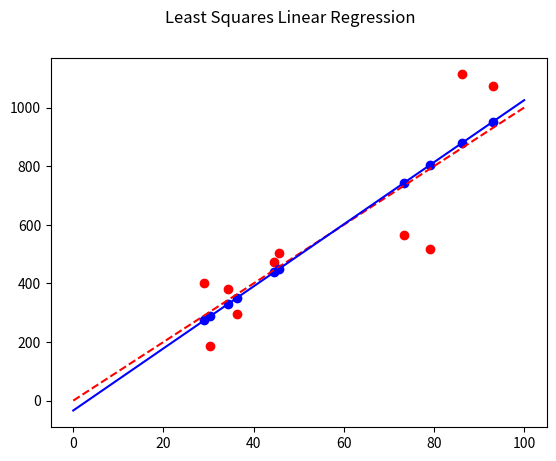

The matplotlib source for this figure:
"""Basic algorithm for solving a least squares linear regression.

Generates random points and then tries to solve for the line that minimizes
the sum of the squares of the error.

Want to solve the optimization problem (quadratic minimization) -

min over b: sum((<x, b> - y) ** 2)

TODO: add figures for multiple dimensions (3).
"""

import random
import numpy as np

from matplotlib import pyplot as plt


def gen(n, a, b, xmin=0, xmax=10, beta=0.5):
    """Generator for points on a line with some error.

    Args:
        n: (int) number of points.
        a: (float) actual slope.
        b: (float) actual y intercept.
        xmin: (float) min domain of generated points.
        xmax: (float) max domain of generated points.
        beta: (float) proportional to amount of error, how messy the points are.

    Yields:
        (float tuple), x-y pairs of generated points.
    """
    for _ in range(n):
        x = xmin + (xmax-xmin) * random.random()
        y = (a * x +  b) * (1 + beta * (0.5 - random.random()))
        yield x, y


class LinearRegressor():
    """Basic least square linear regressor."""

    def __init__(self):
        self._x = None
        self._y = None
        self.beta_hat = None

    def Train(self, x, y):
        """Adds new points to the points seen and trains the model.

        Args:
            x: (np.matrix) (n, m) shape, n samples, m dimensions.
            y: (np.matrix) (n, 1) shape, sample output.
        """
        if not self._x or not self._y:
            self._x = x
            self._y = y
        else:
            np.append(self._x, x)
            np.append(self._y, y)

    def Predict(self, x):
        """Outputs an estimation of the given points.

        Solves for coefficients with beta_hat = (((x^T)*x)^-1)*(x^T)*y.

        Args:
            x: (np.matrix) (n, m) shape, n samples, m dimensions.

        Returns:
            (np.matrix) (n, 1) shape, the predicted outputs.
        """
        n = len(self._x)
        X = np.concatenate(
                [np.matrix([[1] for _ in range(n)]), self._x[:,0]], axis=1)
        y = self._y
        self.beta_hat = np.linalg.inv(X.T * X) * X.T * y
        return x * self.beta_hat[1:, :] + self.beta_hat[0, 0]


if __name__ == "__main__":
    # Set up params.
    n = 10
    actual_slope = random.randint(-10, 10)
    actual_intercept = 0.0
    xmin = 0.0
    xmax = 100.0
    ymin = actual_intercept + xmin * actual_slope
    ymax = actual_intercept + xmax * actual_slope

    # Generate random points.
    points = list(gen(n, actual_slope, actual_intercept, xmin, xmax, beta=1.0))
    x = np.matrix([list(a[:-1]) for a in points])
    y = np.matrix([[a[1]] for a in points])

    # Do the actual regression.
    linear_regressor = LinearRegressor()
    linear_regressor.Train(x, y)

    # More params for plotting.
    predicted_y = linear_regressor.Predict(x)
    predicted_intercept = linear_regressor.beta_hat[0, 0]
    predicted_slope = linear_regressor.beta_hat[1, 0]
    predicted_ymin = predicted_intercept + predicted_slope * xmin
    predicted_ymax = predicted_intercept + predicted_slope * xmax

    # Plot points vs real line vs regression.
    fig = plt.figure()
    fig.suptitle('Least Squares Linear Regression')
    plt.plot(x, y, "ro")
    plt.plot(x, predicted_y, "bo")
    plt.plot([xmin, xmax], [ymin, ymax], "r--")
    plt.plot([xmin, xmax], [predicted_ymin, predicted_ymax], "b-")
    plt.show()
